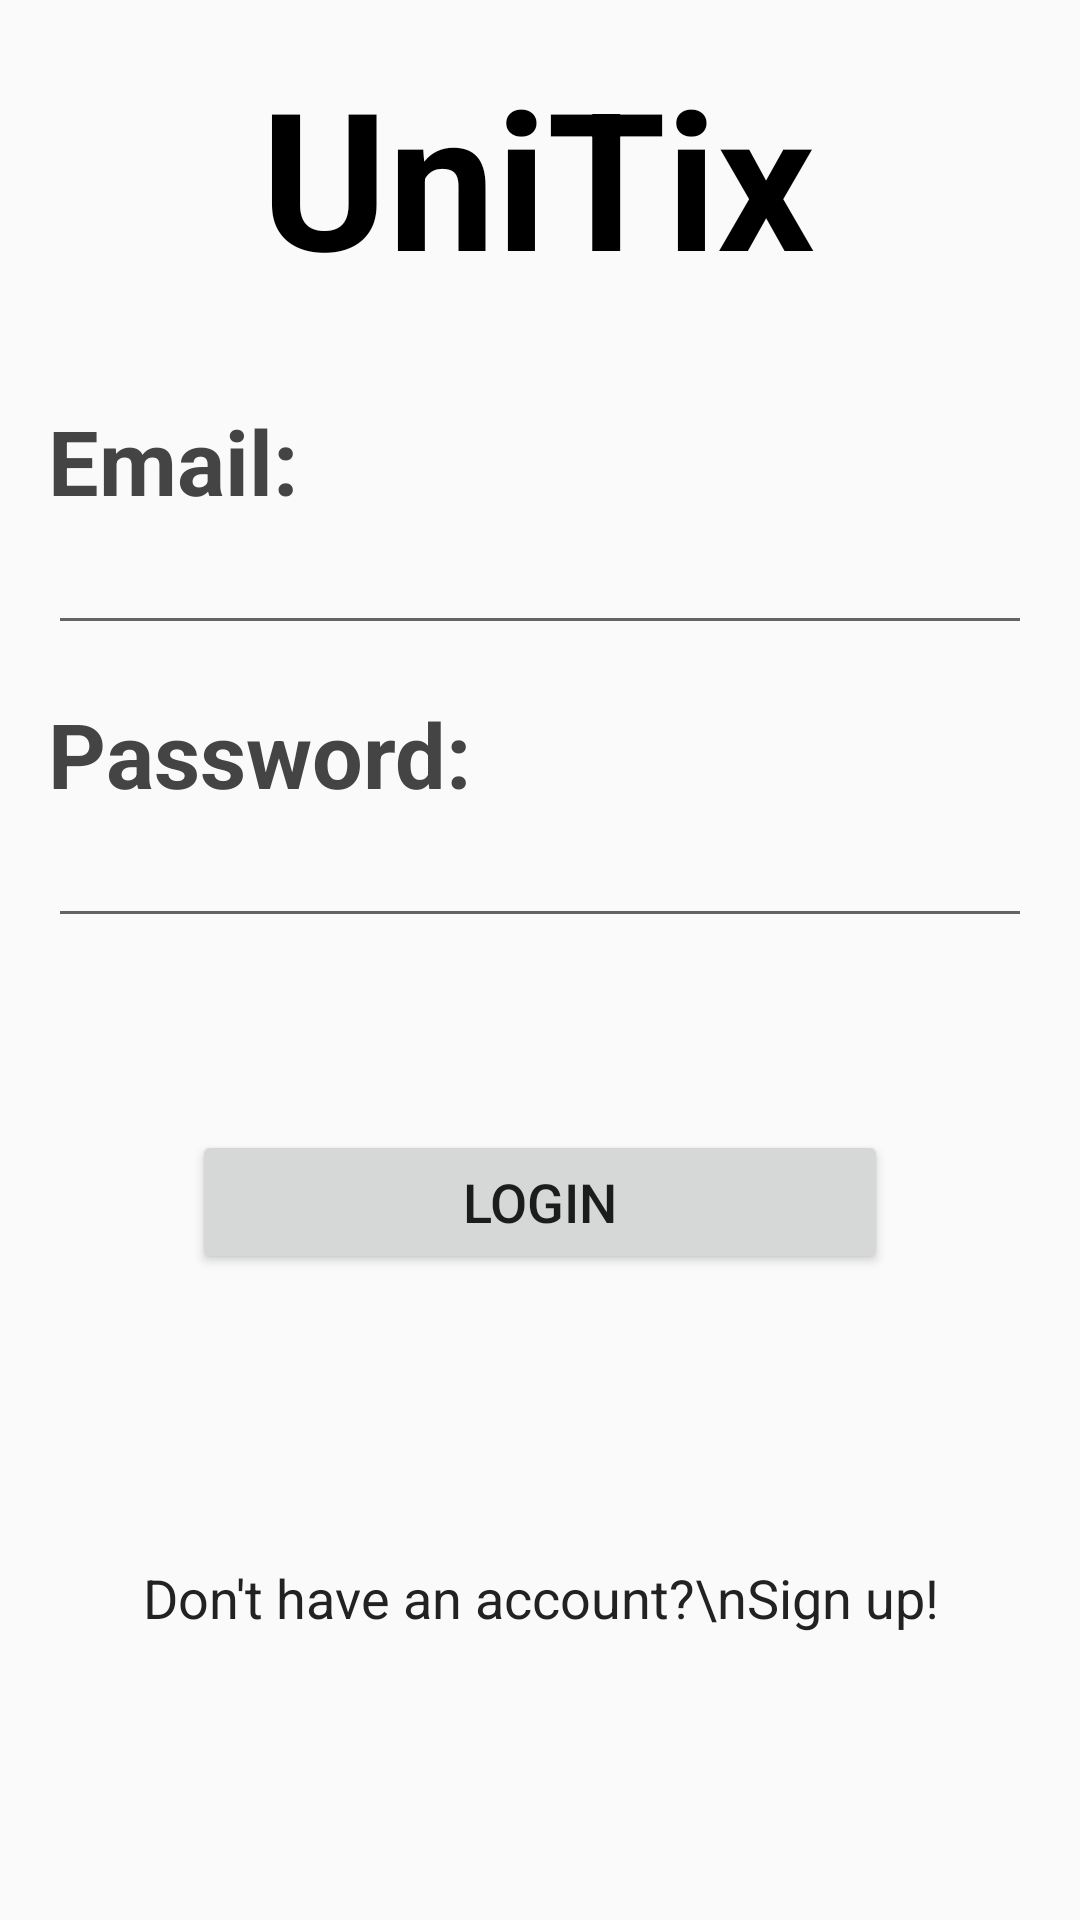

Here is an Android app screen rendered from its layout file. Give the layout XML and the strings, colors and styles it references.
<!-- AndroidManifest.xml: application theme AppTheme -->
<!-- res/layout/activity_login.xml -->
<?xml version="1.0" encoding="utf-8"?>
<androidx.constraintlayout.widget.ConstraintLayout xmlns:android="http://schemas.android.com/apk/res/android"
    xmlns:app="http://schemas.android.com/apk/res-auto"
    xmlns:tools="http://schemas.android.com/tools"
    android:layout_width="match_parent"
    android:layout_height="match_parent"
    tools:context=".LoginActivity">

    <TextView
        android:id="@+id/tv_signup_header"
        android:layout_width="wrap_content"
        android:layout_height="wrap_content"
        android:layout_marginTop="16dp"
        android:text="UniTix"
        android:textAppearance="@style/Header"
        app:layout_constraintEnd_toEndOf="parent"
        app:layout_constraintHorizontal_bias="0.497"
        app:layout_constraintStart_toStartOf="parent"
        app:layout_constraintTop_toTopOf="parent" />

    <TextView
        android:id="@+id/tv_signup_email"
        android:layout_width="wrap_content"
        android:layout_height="wrap_content"
        android:layout_marginStart="16dp"
        android:layout_marginLeft="16dp"
        android:layout_marginTop="32dp"
        android:text="Email:"
        android:textAppearance="@style/SubHeader"
        app:layout_constraintStart_toStartOf="parent"
        app:layout_constraintTop_toBottomOf="@+id/tv_signup_header" />

    <EditText
        android:id="@+id/et_signup_email"
        android:layout_width="0dp"
        android:layout_height="wrap_content"
        android:layout_marginStart="16dp"
        android:layout_marginLeft="16dp"
        android:layout_marginEnd="16dp"
        android:layout_marginRight="16dp"
        android:ems="10"
        android:inputType="textEmailAddress"
        app:layout_constraintEnd_toEndOf="parent"
        app:layout_constraintStart_toStartOf="parent"
        app:layout_constraintTop_toBottomOf="@+id/tv_signup_email" />

    <TextView
        android:id="@+id/tv_signup_password"
        android:layout_width="wrap_content"
        android:layout_height="wrap_content"
        android:layout_marginStart="16dp"
        android:layout_marginLeft="16dp"
        android:layout_marginTop="16dp"
        android:text="Password:"
        android:textAppearance="@style/SubHeader"
        app:layout_constraintStart_toStartOf="parent"
        app:layout_constraintTop_toBottomOf="@+id/et_signup_email" />

    <EditText
        android:id="@+id/et_signup_password"
        android:layout_width="0dp"
        android:layout_height="wrap_content"
        android:layout_marginStart="16dp"
        android:layout_marginLeft="16dp"
        android:layout_marginEnd="16dp"
        android:layout_marginRight="16dp"
        android:ems="10"
        android:inputType="textPassword"
        app:layout_constraintEnd_toEndOf="parent"
        app:layout_constraintStart_toStartOf="parent"
        app:layout_constraintTop_toBottomOf="@+id/tv_signup_password" />

    <Button
        android:id="@+id/btn_login"
        android:layout_width="0dp"
        android:layout_height="wrap_content"
        android:layout_marginStart="64dp"
        android:layout_marginLeft="64dp"
        android:layout_marginTop="64dp"
        android:layout_marginEnd="64dp"
        android:layout_marginRight="64dp"
        android:onClick="login"
        android:text="Login"
        android:textSize="18sp"
        app:layout_constraintEnd_toEndOf="parent"
        app:layout_constraintHorizontal_bias="0.0"
        app:layout_constraintStart_toStartOf="parent"
        app:layout_constraintTop_toBottomOf="@+id/et_signup_password" />

    <TextView
        android:id="@+id/tv_login_signup_link"
        android:layout_width="wrap_content"
        android:layout_height="wrap_content"
        android:gravity="center"
        android:onClick="openSignUp"
        android:text="Don't have an account?\nSign up!"
        android:textAppearance="@style/BasicText"
        app:layout_constraintBottom_toBottomOf="parent"
        app:layout_constraintEnd_toEndOf="parent"
        app:layout_constraintStart_toStartOf="parent"
        app:layout_constraintTop_toBottomOf="@+id/btn_login" />
</androidx.constraintlayout.widget.ConstraintLayout>
<!-- resources referenced by this layout -->
<resources>
  <style name="BasicText" parent="TextAppearance.AppCompat">
          <item name="android:textColor">#222222</item>
          <item name="android:textSize">18sp</item>
      </style>
  <style name="Header" parent="TextAppearance.AppCompat">
          <item name="android:textColor">#000000</item>
          <item name="android:textSize">64sp</item>
          <item name="android:textStyle">bold</item>
      </style>
  <style name="SubHeader" parent="TextAppearance.AppCompat">
          <item name="android:textColor">#444444</item>
          <item name="android:textSize">30sp</item>
          <item name="android:textStyle">bold</item>
      </style>
  <style name="AppTheme" parent="Theme.AppCompat.DayNight">
          
          <item name="colorPrimary">@color/colorPrimary</item>
          <item name="colorPrimaryDark">@color/colorPrimaryDark</item>
          <item name="colorAccent">@color/colorAccent</item>
      </style>
  <color name="colorPrimary">#A1002F</color>
  <color name="colorPrimaryDark">#8B0037</color>
  <color name="colorAccent">#FFBF00</color>
</resources>
